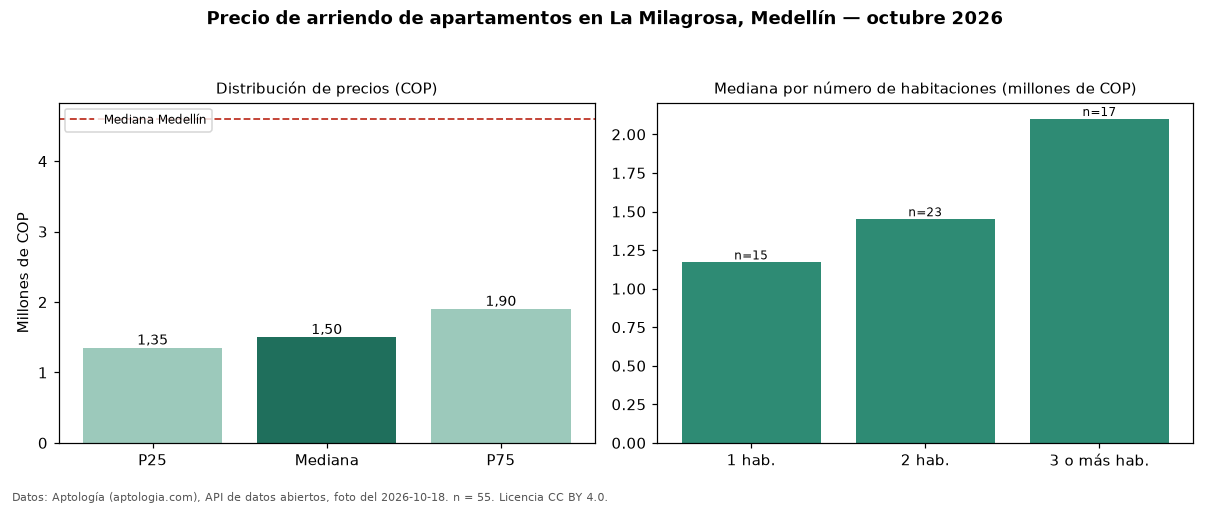

The file beside this chart, header and first rows:
seccion, metrica, valor_cop, n
precio, p25, 1350000, 55
precio, mediana, 1500000, 55
precio, p75, 1900000, 55
precio, minimo, 900000, 55
precio, maximo, 3000000, 55
parqueadero, avisos_con_parqueadero, 1, 55
habitaciones, 1, 1170000, 15
habitaciones, 2, 1450000, 23
habitaciones, 3+, 2100000, 17
ciudad, mediana_ciudad, 4600000, 
fuente, fecha_foto, 2026-10-18, 
fuente, atribucion, https://www.aptologia.com/arriendo/medel…, 
